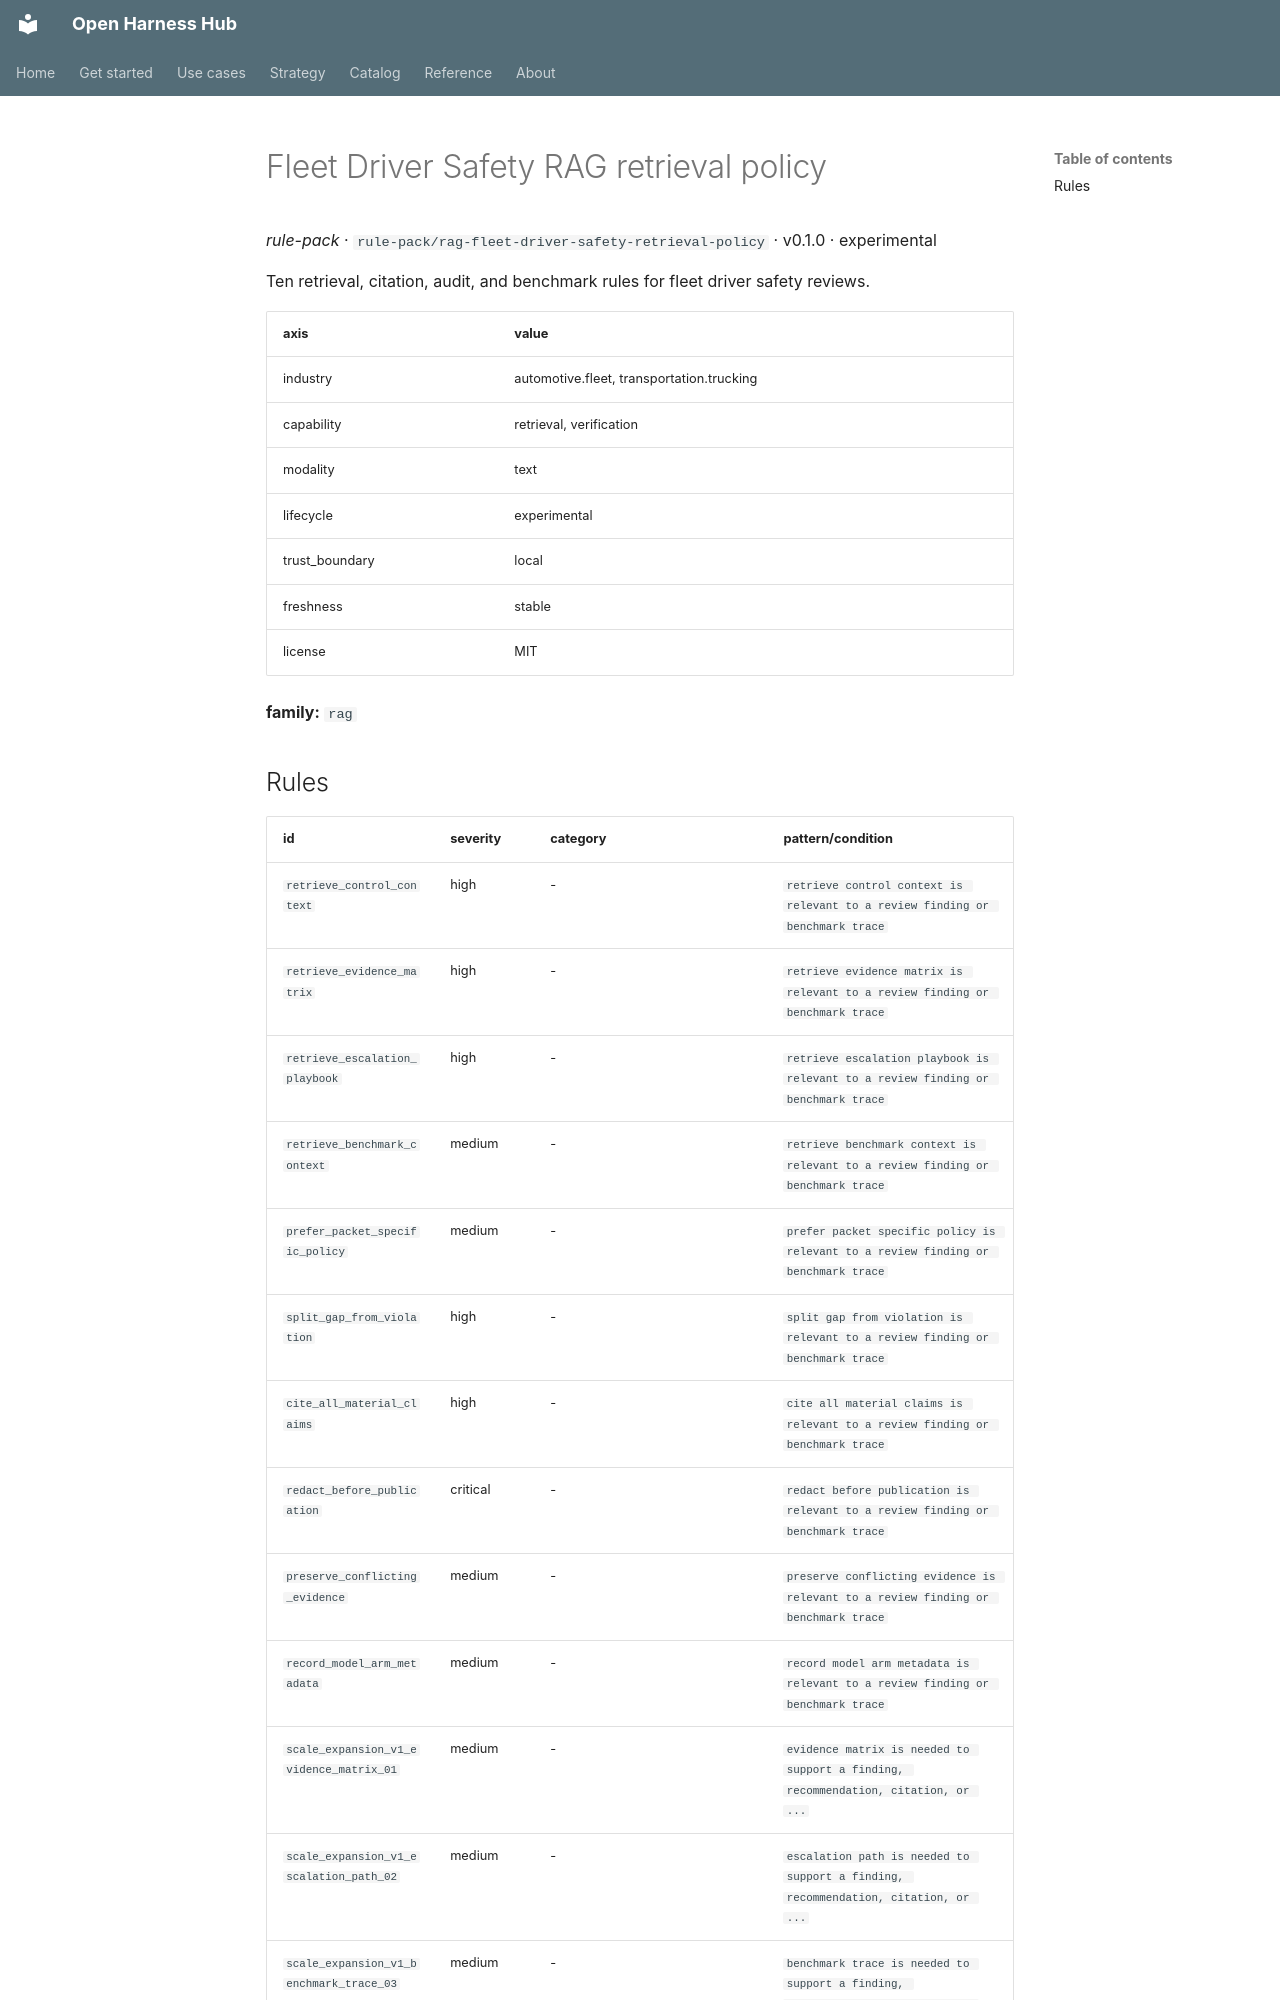

repository: Amarel-Taylor-Scott/open-harness-hub · page: catalog/rule-pack_rag-fleet-driver-safety-retrieval-policy/index.html · generator: mkdocs

# Fleet Driver Safety RAG retrieval policy

*rule-pack* · `rule-pack/rag-fleet-driver-safety-retrieval-policy` · v0.1.0 · experimental

Ten retrieval, citation, audit, and benchmark rules for fleet driver safety reviews.

| axis | value |
|---|---|
| industry | automotive.fleet, transportation.trucking |
| capability | retrieval, verification |
| modality | text |
| lifecycle | experimental |
| trust_boundary | local |
| freshness | stable |
| license | MIT |



**family:** `rag`
